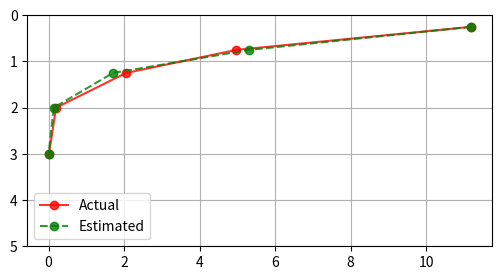

Write the Python code that produced this figure.
# -*- coding: utf-8 -*-
"""
Created on Wed Apr 24 15:16:14 2019

[redacted]
"""

import pandas as pd
import matplotlib.pyplot as plt
import numpy as np
from scipy.special import erf
from scipy.optimize import least_squares
import math
import time as time

t1 = time.perf_counter()

cldata = {'Depth': [0.25, 0.75, 1.25,2,3], 'Cl': [11.19401,4.969,2.048,0.2,0.01]}
cldata = pd.DataFrame.from_dict(cldata)

cl = cldata['Cl']     #cldata['1 1132 C1']
mask = np.array(np.isfinite(cl)) #bool series to filter NaN values
age = 4
dcinit = 0.01 #initial estimate for the optimization

fig,ax1 = plt.subplots(1,1,figsize = (6,3))

cl1 = cl.first_valid_index() #index of surface chloride
cl = np.array(cl)
dep = np.array(cldata['Depth'])

def dccalc(dcinit,optimize=True):
    cxtp = (cl[cl1] * (1-(erf((dep - dep[cl1]) / (2 * math.sqrt(dcinit*age))))))
    if(optimize==True):
        return np.array(np.nansum((cxtp - cl)**2))
    else:
        print("Estimate",np.round(dcinit,decimals=4),np.around(cxtp[pd.notna(cl)],decimals=1),np.around(np.nansum((cxtp - cl)**2),decimals=2))
        return cxtp

#print("Chloride Profile",np.around(cl[pd.notna(cl)],2))
result = least_squares(fun=dccalc,x0=dcinit,args=[True])
print("Diffusion Coeff:",np.around(result.x[0],decimals=3),"Dist Unit^2 / year")
print(result.message)
print("Success:",result.success)
print("SSE:",result.fun)

t2 = time.perf_counter()
print("Solved in...",round(t2-t1,3),"sec")

ax1.plot(cl[mask],dep[mask],'ro',linestyle='-',label='Actual',alpha=0.8)
ax1.plot(dccalc(result.x,False),dep[mask],'go',linestyle='--',label='Estimated',alpha=0.8)
ax1.set_ylim([5,0])
ax1.grid()
ax1.legend()
plt.show()

t3 = time.perf_counter()
print("Plotted in...",round(t3-t2,3),"sec")